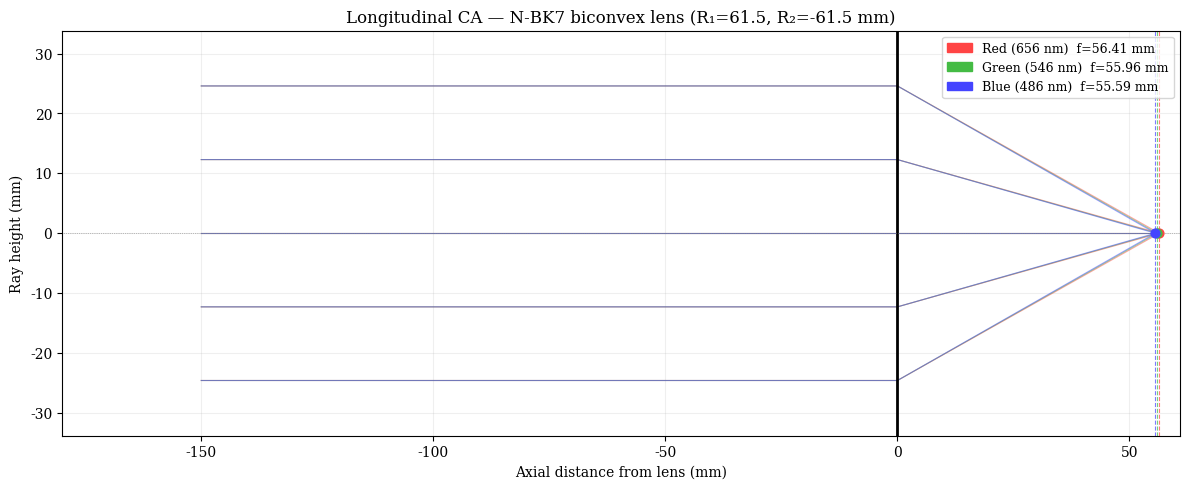
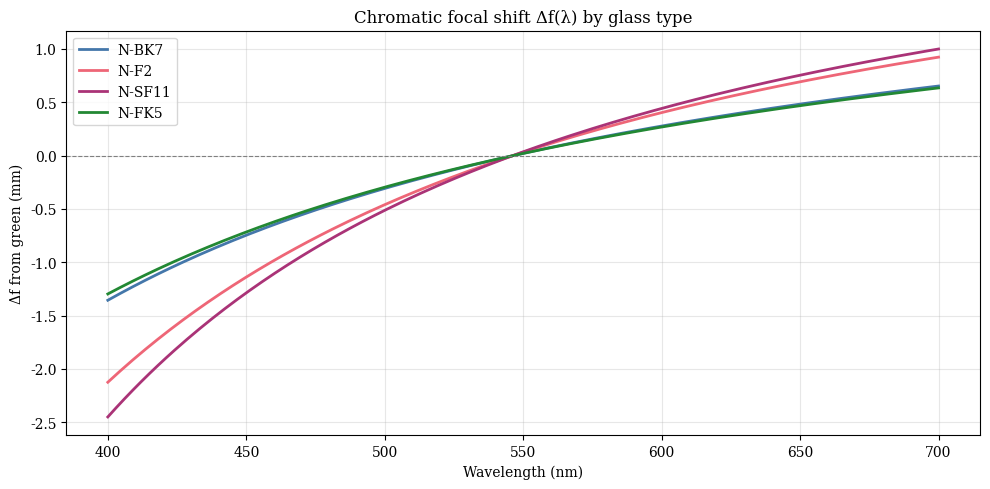
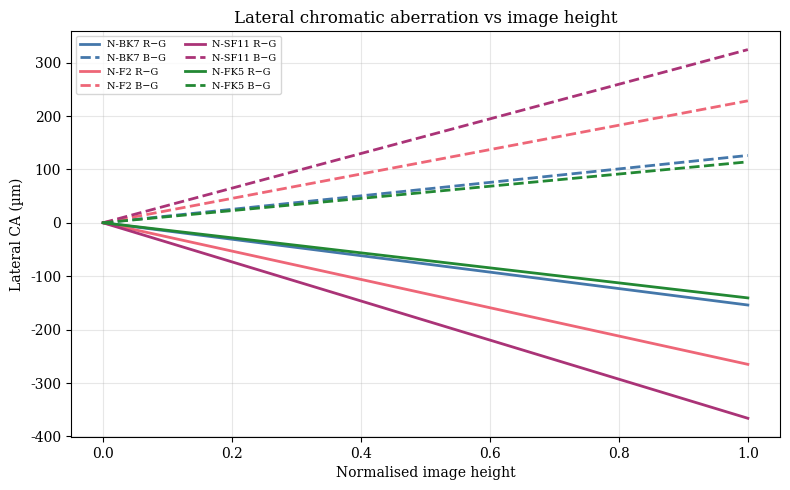

These charts were generated, in order, by the following Python code:
import numpy as np
import matplotlib.pyplot as plt
import matplotlib.patches as mpatches

%matplotlib inline
plt.rcParams['figure.dpi'] = 120
plt.rcParams['font.family'] = 'serif'

SELLMEIER = {
    'N-BK7':  {'B': [1.03961212, 0.23179234, 1.01046945],
               'C': [6.00069867e-3, 2.00179144e-2, 1.03560653e2]},
    'N-F2':   {'B': [1.34533359, 0.20979017, 0.93397479],
               'C': [9.97743871e-3, 4.70450767e-2, 1.11886764e2]},
    'N-SF11': {'B': [1.73759695, 0.31395246, 1.18894207],
               'C': [1.31887070e-2, 6.23068142e-2, 1.55236290e2]},
    'N-FK5':  {'B': [0.84433418, 0.34172993, 0.92819083],
               'C': [4.73791365e-3, 1.49296800e-2, 9.72485246e1]},
}

def n(glass, lam_nm):
    lam2 = (lam_nm / 1000.0) ** 2
    c = SELLMEIER[glass]
    n2 = 1.0 + sum(b * lam2 / (lam2 - ci) for b, ci in zip(c['B'], c['C']))
    return np.sqrt(n2)

def thin_lens_f(glass, R1, R2, lam_nm):
    """Focal length of a thin biconvex lens at a given wavelength."""
    return 1.0 / ((n(glass, lam_nm) - 1.0) * (1.0/R1 - 1.0/R2))

def simulate_longitudinal_ca(glass='N-BK7', R1=61.5, R2=-61.5,
                              n_rays=5, object_distance=1000.0):
    """
    Trace marginal rays for R, G, B wavelengths and show where they focus.
    """
    wavelengths = {'Red (656 nm)': 656.3, 'Green (546 nm)': 546.1, 'Blue (486 nm)': 486.1}
    colors_plot  = {'Red (656 nm)': '#FF4444', 'Green (546 nm)': '#44BB44', 'Blue (486 nm)': '#4444FF'}

    fig, ax = plt.subplots(figsize=(12, 5))

    f_ref = thin_lens_f(glass, R1, R2, 546.1)  # green focal length

    focus_points = {}
    for name, lam in wavelengths.items():
        f = thin_lens_f(glass, R1, R2, lam)
        color = colors_plot[name]

        # Image distance from thin lens equation: 1/v = 1/f - 1/u  (u < 0)
        u = -abs(object_distance)
        v = 1.0 / (1.0/f - 1.0/u)
        focus_points[name] = v

        # Draw rays from object plane to lens (at x=0) then to focus
        heights = np.linspace(-R1*0.4, R1*0.4, n_rays)
        for h in heights:
            # Ray from object (x=-|u|) at height h*object/u, through lens at height h
            obj_h = h * (abs(u) / abs(u))  # parallel approximation
            ax.plot([-abs(u)*0.15, 0, v], [h, h, 0], color=color, alpha=0.5, lw=0.8)

        # Mark focus
        ax.axvline(v, color=color, ls='--', lw=0.8, alpha=0.7)
        ax.scatter([v], [0], color=color, s=40, zorder=5)

    # Draw lens
    ax.axvline(0, color='black', lw=2)
    ax.axhline(0, color='gray', lw=0.5, ls=':')

    ax.set_xlabel('Axial distance from lens (mm)')
    ax.set_ylabel('Ray height (mm)')
    ax.set_title(f'Longitudinal CA — {glass} biconvex lens (R₁={R1}, R₂={R2} mm)')
    ax.set_xlim(-abs(u)*0.18, max(focus_points.values()) * 1.08)
    ax.set_ylim(-R1*0.55, R1*0.55)

    patches = [mpatches.Patch(color=colors_plot[n], label=f'{n}  f={focus_points[n]:.2f} mm')
               for n in wavelengths]
    ax.legend(handles=patches, fontsize=9, loc='upper right')
    ax.grid(True, alpha=0.2)
    plt.tight_layout()
    plt.show()

    # Summary
    print(f'\nLongitudinal CA (focus spread):')
    f_red  = focus_points['Red (656 nm)']
    f_blue = focus_points['Blue (486 nm)']
    print(f'  Red focal distance : {f_red:.4f} mm')
    print(f'  Blue focal distance: {f_blue:.4f} mm')
    print(f'  Δf (R−B)           : {f_red - f_blue:.4f} mm')

simulate_longitudinal_ca('N-BK7', 61.5, -61.5)

wavelengths_nm = np.linspace(400, 700, 200)
R1, R2 = 61.5, -61.5

fig, ax = plt.subplots(figsize=(10, 5))
glass_colors = {'N-BK7': '#4477AA', 'N-F2': '#EE6677', 'N-SF11': '#AA3377', 'N-FK5': '#228833'}

for glass, color in glass_colors.items():
    f_vals = [thin_lens_f(glass, R1, R2, lam) for lam in wavelengths_nm]
    f_green = thin_lens_f(glass, R1, R2, 546.1)
    delta_f = np.array(f_vals) - f_green
    ax.plot(wavelengths_nm, delta_f, color=color, lw=2, label=glass)

ax.axhline(0, color='gray', lw=0.8, ls='--')
ax.set_xlabel('Wavelength (nm)')
ax.set_ylabel('Δf from green (mm)')
ax.set_title('Chromatic focal shift Δf(λ) by glass type')
ax.legend()
ax.grid(True, alpha=0.3)
plt.tight_layout()
plt.show()

def lateral_ca_profile(glass, R1, R2, sensor_half_width_mm=18.0, n_points=100):
    """
    Return (heights_norm, ca_r_mm, ca_b_mm) arrays for a thin lens.
    heights_norm in [0, 1], CA in mm.
    """
    f_g = thin_lens_f(glass, R1, R2, 546.1)
    f_r = thin_lens_f(glass, R1, R2, 656.3)
    f_b = thin_lens_f(glass, R1, R2, 486.1)

    h_norm = np.linspace(0, 1, n_points)
    h_mm   = h_norm * sensor_half_width_mm

    # Lateral CA = h * (f_ref - f(λ)) / f_ref
    ca_r = h_mm * (f_g - f_r) / f_g
    ca_b = h_mm * (f_g - f_b) / f_g
    return h_norm, ca_r, ca_b

fig, ax = plt.subplots(figsize=(8, 5))
for glass, color in glass_colors.items():
    h, cr, cb = lateral_ca_profile(glass, 61.5, -61.5)
    ax.plot(h, cr*1000, color=color, ls='-',  lw=2, label=f'{glass} R−G')
    ax.plot(h, cb*1000, color=color, ls='--', lw=2, label=f'{glass} B−G')

ax.set_xlabel('Normalised image height')
ax.set_ylabel('Lateral CA (µm)')
ax.set_title('Lateral chromatic aberration vs image height')
ax.legend(fontsize=7, ncol=2)
ax.grid(True, alpha=0.3)
plt.tight_layout()
plt.show()
